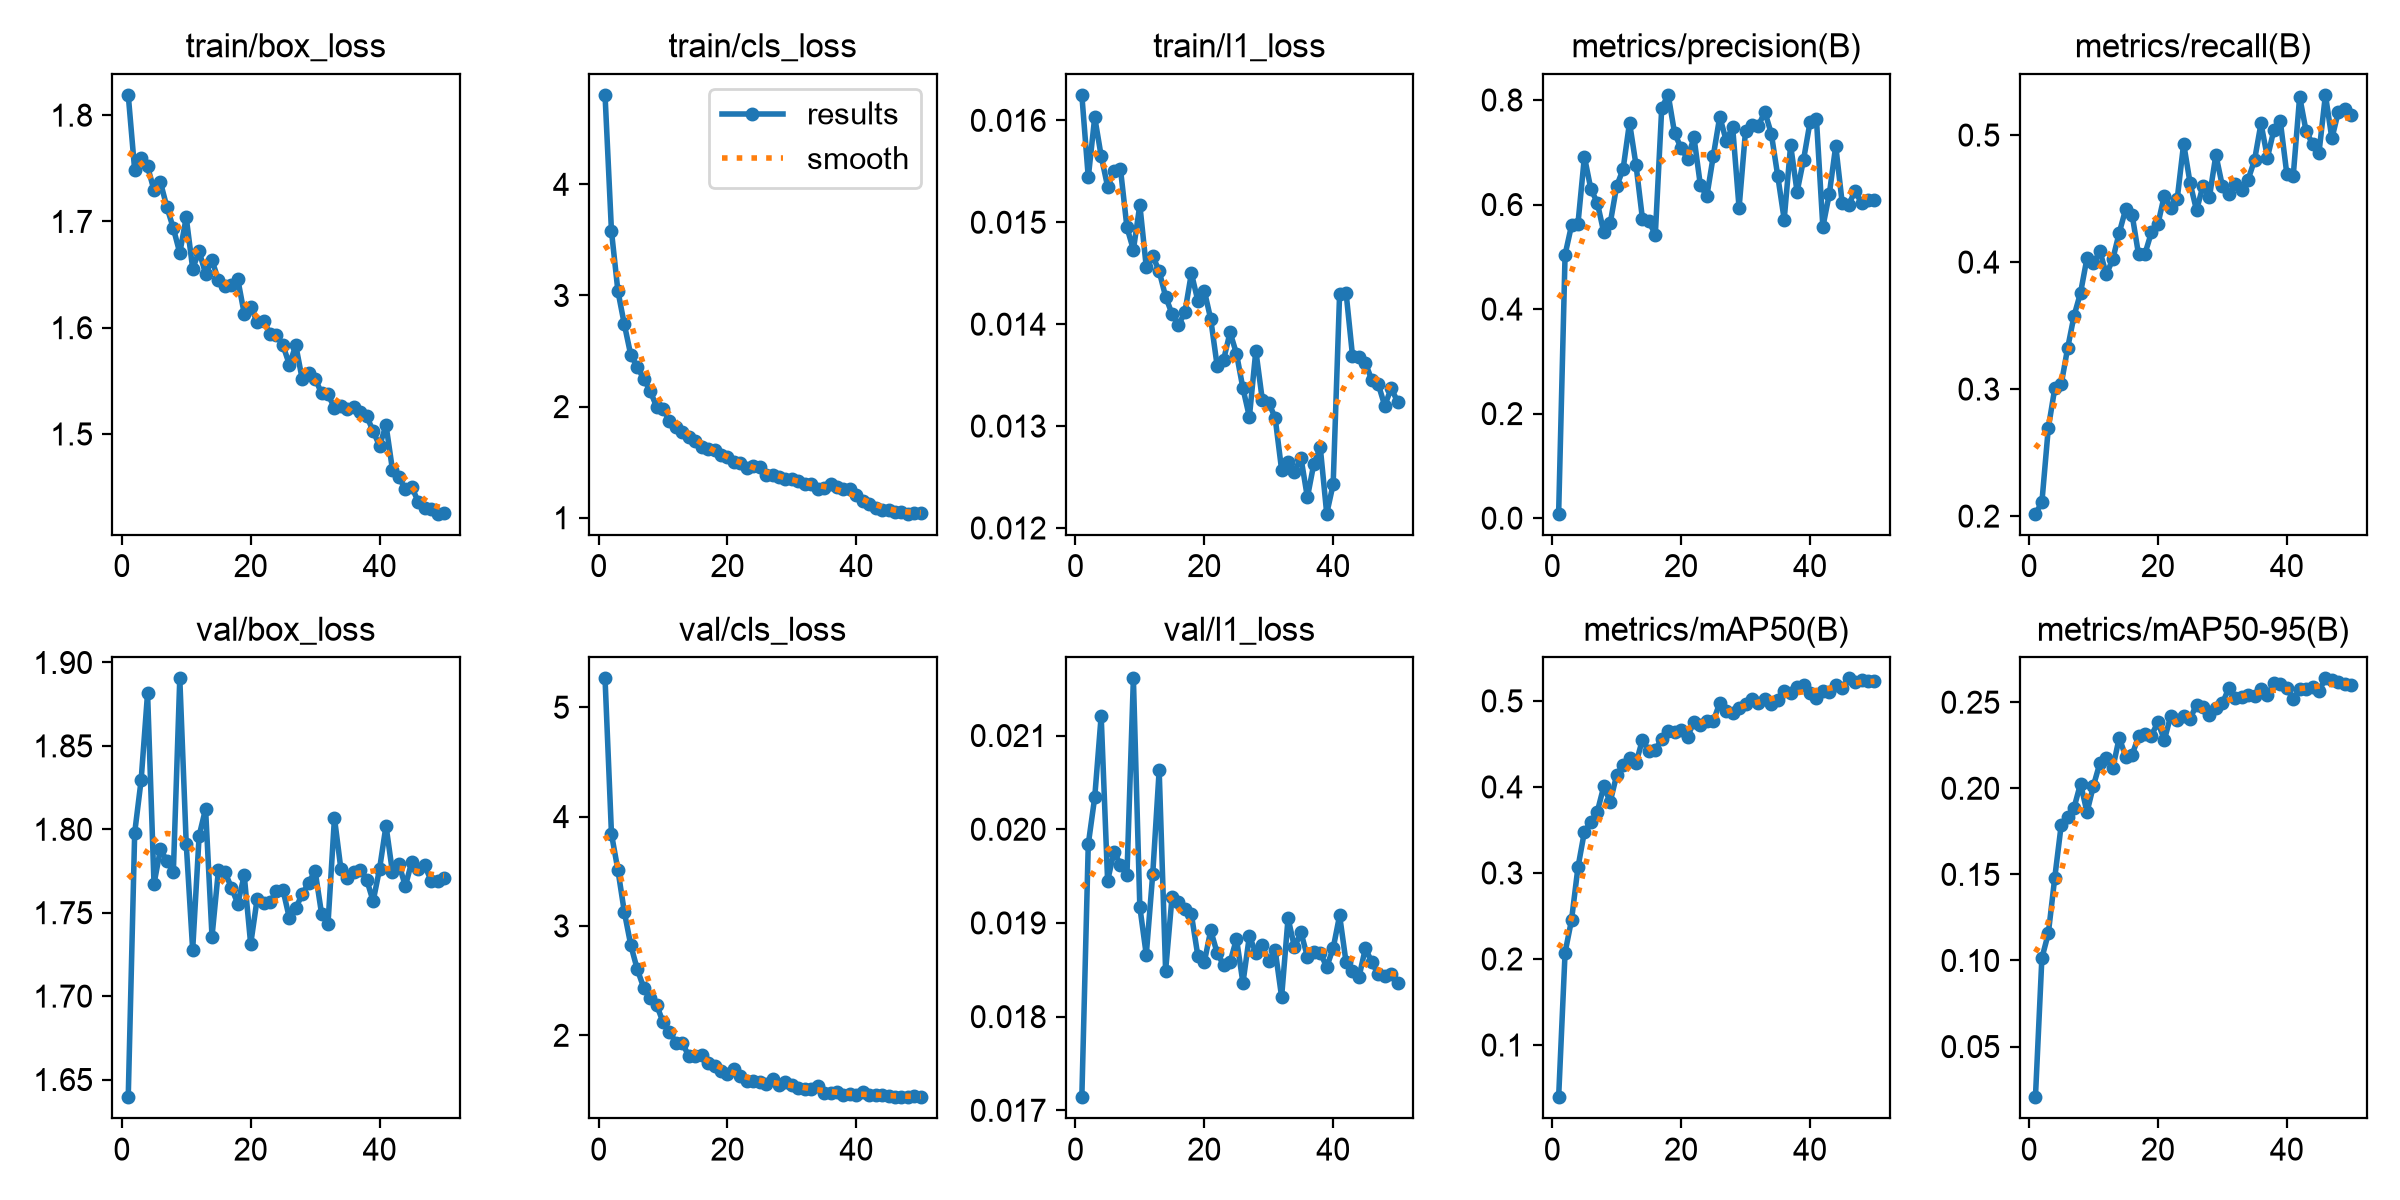

The file beside this chart, header and first rows:
epoch, time, train/box_loss, train/cls_loss, train/l1_loss, metrics/precision(B), metrics/recall(B), metrics/mAP50(B), metrics/mAP50-95(B), val/box_loss, val/cls_loss, val/l1_loss, lr/pg0, lr/pg1, lr/pg2
1, 21.39, 1.819, 4.805, 0.01625, 0.00852, 0.2019, 0.03933, 0.0206, 1.639, 5.264, 0.01714, 0.0002192, 0.0002192, 0.0002192
2, 42.24, 1.748, 3.578, 0.01544, 0.504, 0.2107, 0.2075, 0.1014, 1.798, 3.84, 0.01984, 0.0004328, 0.0004328, 0.0004328
3, 61.98, 1.76, 3.039, 0.01603, 0.5601, 0.2694, 0.2452, 0.1157, 1.829, 3.511, 0.02034, 0.0006376, 0.0006376, 0.0006376
4, 83.61, 1.752, 2.739, 0.01565, 0.5634, 0.3005, 0.3066, 0.1481, 1.882, 3.126, 0.02121, 0.0006274, 0.0006274, 0.0006274
5, 105.7, 1.729, 2.462, 0.01535, 0.6915, 0.3037, 0.348, 0.1787, 1.767, 2.823, 0.01945, 0.0006142, 0.0006142, 0.0006142
6, 128, 1.737, 2.36, 0.0155, 0.6295, 0.3324, 0.3596, 0.183, 1.788, 2.604, 0.01976, 0.000601, 0.000601, 0.000601
7, 147.1, 1.714, 2.248, 0.01552, 0.6037, 0.3579, 0.3712, 0.1888, 1.781, 2.436, 0.01962, 0.0005878, 0.0005878, 0.0005878
8, 162.9, 1.694, 2.143, 0.01495, 0.5468, 0.3758, 0.4005, 0.2027, 1.774, 2.341, 0.01951, 0.0005746, 0.0005746, 0.0005746
9, 178.5, 1.67, 1.998, 0.01473, 0.5638, 0.4031, 0.3826, 0.1861, 1.89, 2.278, 0.02161, 0.0005613, 0.0005613, 0.0005613
10, 194.1, 1.704, 1.982, 0.01517, 0.6349, 0.3989, 0.4136, 0.2015, 1.791, 2.121, 0.01917, 0.0005481, 0.0005481, 0.0005481
11, 213.4, 1.656, 1.87, 0.01456, 0.6676, 0.4088, 0.4255, 0.2146, 1.728, 2.034, 0.01866, 0.0005349, 0.0005349, 0.0005349
12, 232.7, 1.672, 1.819, 0.01467, 0.7567, 0.3902, 0.4335, 0.2177, 1.796, 1.932, 0.01952, 0.0005217, 0.0005217, 0.0005217
13, 250.5, 1.651, 1.775, 0.01452, 0.6763, 0.4022, 0.4274, 0.2115, 1.812, 1.928, 0.02063, 0.0005085, 0.0005085, 0.0005085
14, 268.4, 1.663, 1.728, 0.01427, 0.5732, 0.4229, 0.4547, 0.2294, 1.736, 1.81, 0.01849, 0.0004953, 0.0004953, 0.0004953
15, 285, 1.645, 1.69, 0.0141, 0.5684, 0.4416, 0.442, 0.2184, 1.776, 1.81, 0.01928, 0.0004821, 0.0004821, 0.0004821
16, 301.9, 1.639, 1.64, 0.01399, 0.5419, 0.4373, 0.4435, 0.2194, 1.775, 1.822, 0.01922, 0.0004689, 0.0004689, 0.0004689
17, 324, 1.64, 1.62, 0.01412, 0.7852, 0.4061, 0.4556, 0.2301, 1.765, 1.75, 0.01915, 0.0004557, 0.0004557, 0.0004557
18, 346.6, 1.646, 1.614, 0.0145, 0.8098, 0.4066, 0.4647, 0.2318, 1.756, 1.72, 0.01909, 0.0004425, 0.0004425, 0.0004425
19, 367.8, 1.613, 1.566, 0.01423, 0.7361, 0.4235, 0.4639, 0.2306, 1.772, 1.67, 0.01865, 0.0004293, 0.0004293, 0.0004293
20, 387.1, 1.62, 1.546, 0.01433, 0.7082, 0.4298, 0.4658, 0.2384, 1.731, 1.649, 0.01858, 0.0004161, 0.0004161, 0.0004161
21, 409.1, 1.606, 1.505, 0.01405, 0.6876, 0.4524, 0.4581, 0.228, 1.758, 1.693, 0.01892, 0.0004029, 0.0004029, 0.0004029
22, 434.1, 1.607, 1.494, 0.01359, 0.7286, 0.4428, 0.4759, 0.242, 1.756, 1.63, 0.01868, 0.0003897, 0.0003897, 0.0003897
23, 454.6, 1.594, 1.446, 0.01365, 0.6365, 0.4497, 0.4723, 0.2398, 1.756, 1.581, 0.01855, 0.0003765, 0.0003765, 0.0003765
24, 470.9, 1.593, 1.466, 0.01392, 0.6162, 0.4933, 0.4769, 0.2417, 1.763, 1.579, 0.01858, 0.0003632, 0.0003632, 0.0003632
25, 487.3, 1.584, 1.454, 0.01371, 0.693, 0.4621, 0.4765, 0.2404, 1.764, 1.574, 0.01883, 0.00035, 0.00035, 0.00035
26, 503.2, 1.565, 1.38, 0.01337, 0.768, 0.4407, 0.4975, 0.2485, 1.747, 1.558, 0.01836, 0.0003368, 0.0003368, 0.0003368
27, 548.3, 1.583, 1.388, 0.01309, 0.7224, 0.4601, 0.4881, 0.2474, 1.753, 1.605, 0.01886, 0.0003236, 0.0003236, 0.0003236
28, 567.8, 1.551, 1.371, 0.01374, 0.7485, 0.4512, 0.4855, 0.2428, 1.761, 1.544, 0.01868, 0.0003104, 0.0003104, 0.0003104
29, 589.8, 1.557, 1.35, 0.01326, 0.5936, 0.4844, 0.4917, 0.2467, 1.768, 1.569, 0.01876, 0.0002972, 0.0002972, 0.0002972
30, 607.9, 1.552, 1.344, 0.01323, 0.7409, 0.4601, 0.4965, 0.2493, 1.775, 1.544, 0.01859, 0.000284, 0.000284, 0.000284
31, 625.1, 1.538, 1.332, 0.01308, 0.7529, 0.4536, 0.5024, 0.2581, 1.749, 1.516, 0.01871, 0.0002708, 0.0002708, 0.0002708
32, 640.8, 1.537, 1.302, 0.01257, 0.751, 0.4611, 0.4974, 0.2526, 1.743, 1.508, 0.01821, 0.0002576, 0.0002576, 0.0002576
33, 663.9, 1.524, 1.304, 0.01265, 0.777, 0.4571, 0.5016, 0.2528, 1.807, 1.508, 0.01905, 0.0002444, 0.0002444, 0.0002444
34, 681.1, 1.526, 1.257, 0.01255, 0.7357, 0.4649, 0.4961, 0.2544, 1.776, 1.538, 0.01874, 0.0002312, 0.0002312, 0.0002312
35, 696.7, 1.523, 1.272, 0.01269, 0.6547, 0.4803, 0.501, 0.2538, 1.771, 1.471, 0.0189, 0.000218, 0.000218, 0.000218
36, 712.7, 1.526, 1.301, 0.0123, 0.5714, 0.5091, 0.511, 0.2575, 1.774, 1.47, 0.01864, 0.0002048, 0.0002048, 0.0002048
37, 731.1, 1.521, 1.279, 0.01263, 0.7134, 0.4822, 0.5089, 0.2542, 1.776, 1.481, 0.01869, 0.0001916, 0.0001916, 0.0001916
38, 752, 1.517, 1.257, 0.01279, 0.6243, 0.5041, 0.5163, 0.2611, 1.77, 1.455, 0.01868, 0.0001784, 0.0001784, 0.0001784
39, 771.4, 1.503, 1.256, 0.01214, 0.6854, 0.5108, 0.5184, 0.2604, 1.757, 1.466, 0.01853, 0.0001651, 0.0001651, 0.0001651
40, 793.7, 1.489, 1.203, 0.01243, 0.757, 0.4697, 0.5089, 0.2583, 1.776, 1.455, 0.01873, 0.0001519, 0.0001519, 0.0001519
41, 834.8, 1.508, 1.15, 0.0143, 0.7642, 0.4677, 0.5033, 0.2517, 1.802, 1.482, 0.01908, 0.0001387, 0.0001387, 0.0001387
42, 856.1, 1.466, 1.125, 0.01431, 0.5572, 0.5302, 0.512, 0.2578, 1.774, 1.454, 0.01858, 0.0001255, 0.0001255, 0.0001255
43, 875.1, 1.459, 1.091, 0.01369, 0.6199, 0.503, 0.51, 0.2574, 1.779, 1.452, 0.01849, 0.0001123, 0.0001123, 0.0001123
44, 894.3, 1.448, 1.07, 0.01368, 0.7123, 0.4931, 0.5189, 0.2586, 1.766, 1.456, 0.01842, 9.91162e-05, 9.91162e-05, 9.91162e-05
45, 913.1, 1.45, 1.071, 0.01362, 0.6029, 0.4861, 0.5147, 0.2565, 1.781, 1.448, 0.01873, 8.59096e-05, 8.59096e-05, 8.59096e-05
46, 931.9, 1.436, 1.05, 0.01345, 0.5991, 0.5316, 0.5262, 0.2638, 1.776, 1.434, 0.01858, 7.2703e-05, 7.2703e-05, 7.2703e-05
47, 950.7, 1.43, 1.049, 0.01341, 0.6265, 0.4973, 0.522, 0.263, 1.778, 1.438, 0.01845, 5.94964e-05, 5.94964e-05, 5.94964e-05
48, 966.6, 1.429, 1.036, 0.0132, 0.6025, 0.5182, 0.5245, 0.2615, 1.769, 1.44, 0.01843, 4.62898e-05, 4.62898e-05, 4.62898e-05
49, 982.3, 1.425, 1.042, 0.01337, 0.6083, 0.5205, 0.5235, 0.2607, 1.769, 1.443, 0.01845, 3.30832e-05, 3.30832e-05, 3.30832e-05
50, 997.7, 1.425, 1.04, 0.01324, 0.6079, 0.5161, 0.523, 0.26, 1.771, 1.44, 0.01836, 1.98766e-05, 1.98766e-05, 1.98766e-05
